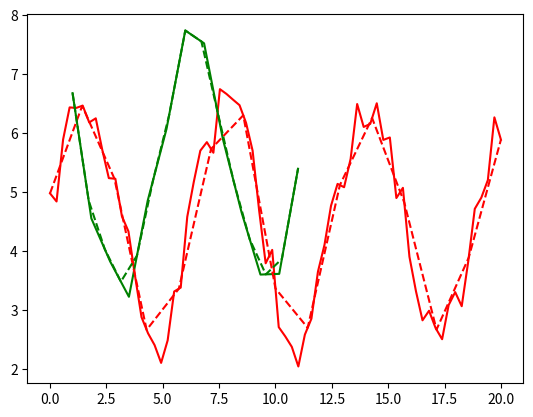

Write the Python code that produced this figure.
import numpy as np
from scipy.interpolate import interp1d
import matplotlib.pyplot as plt
import scipy.spatial.distance as ssd
import scipy.stats as ss

x = np.linspace(0, 20, num=70)
x2 = np.linspace(1, 11, num=13)

y = 2*np.sin(x) + 4 + np.random.random(len(x))
y2 = 2* np.cos(x2) + 5 + np.random.random(len(x2))

# Interpolating now, using linear, but you can do better based on your data
f = interp1d(x, y)
f2 = interp1d(x2,y2)

points = 15

xnew = np.linspace ( min(x), max(x), num = points)
xnew2 = np.linspace ( min(x2), max(x2), num = points)

ynew = f(xnew)
ynew2 = f2(xnew2)
plt.plot(x,y, 'r', x2, y2, 'g', xnew, ynew, 'r--', xnew2, ynew2, 'g--')
plt.show()

# Now compute correlations
print (ssd.correlation(ynew, ynew2)) # Computes a distance measure based on correlation between the two vectors
print (np.correlate(ynew, ynew2, mode='valid')) # Does a cross-correlation of same sized arrays and gives back correlation
print (np.corrcoef(ynew, ynew2)) # Gives back the correlation matrix for the two arrays

print (ss.spearmanr(ynew, ynew2)) # Gives the spearman correlation for the two arrays
